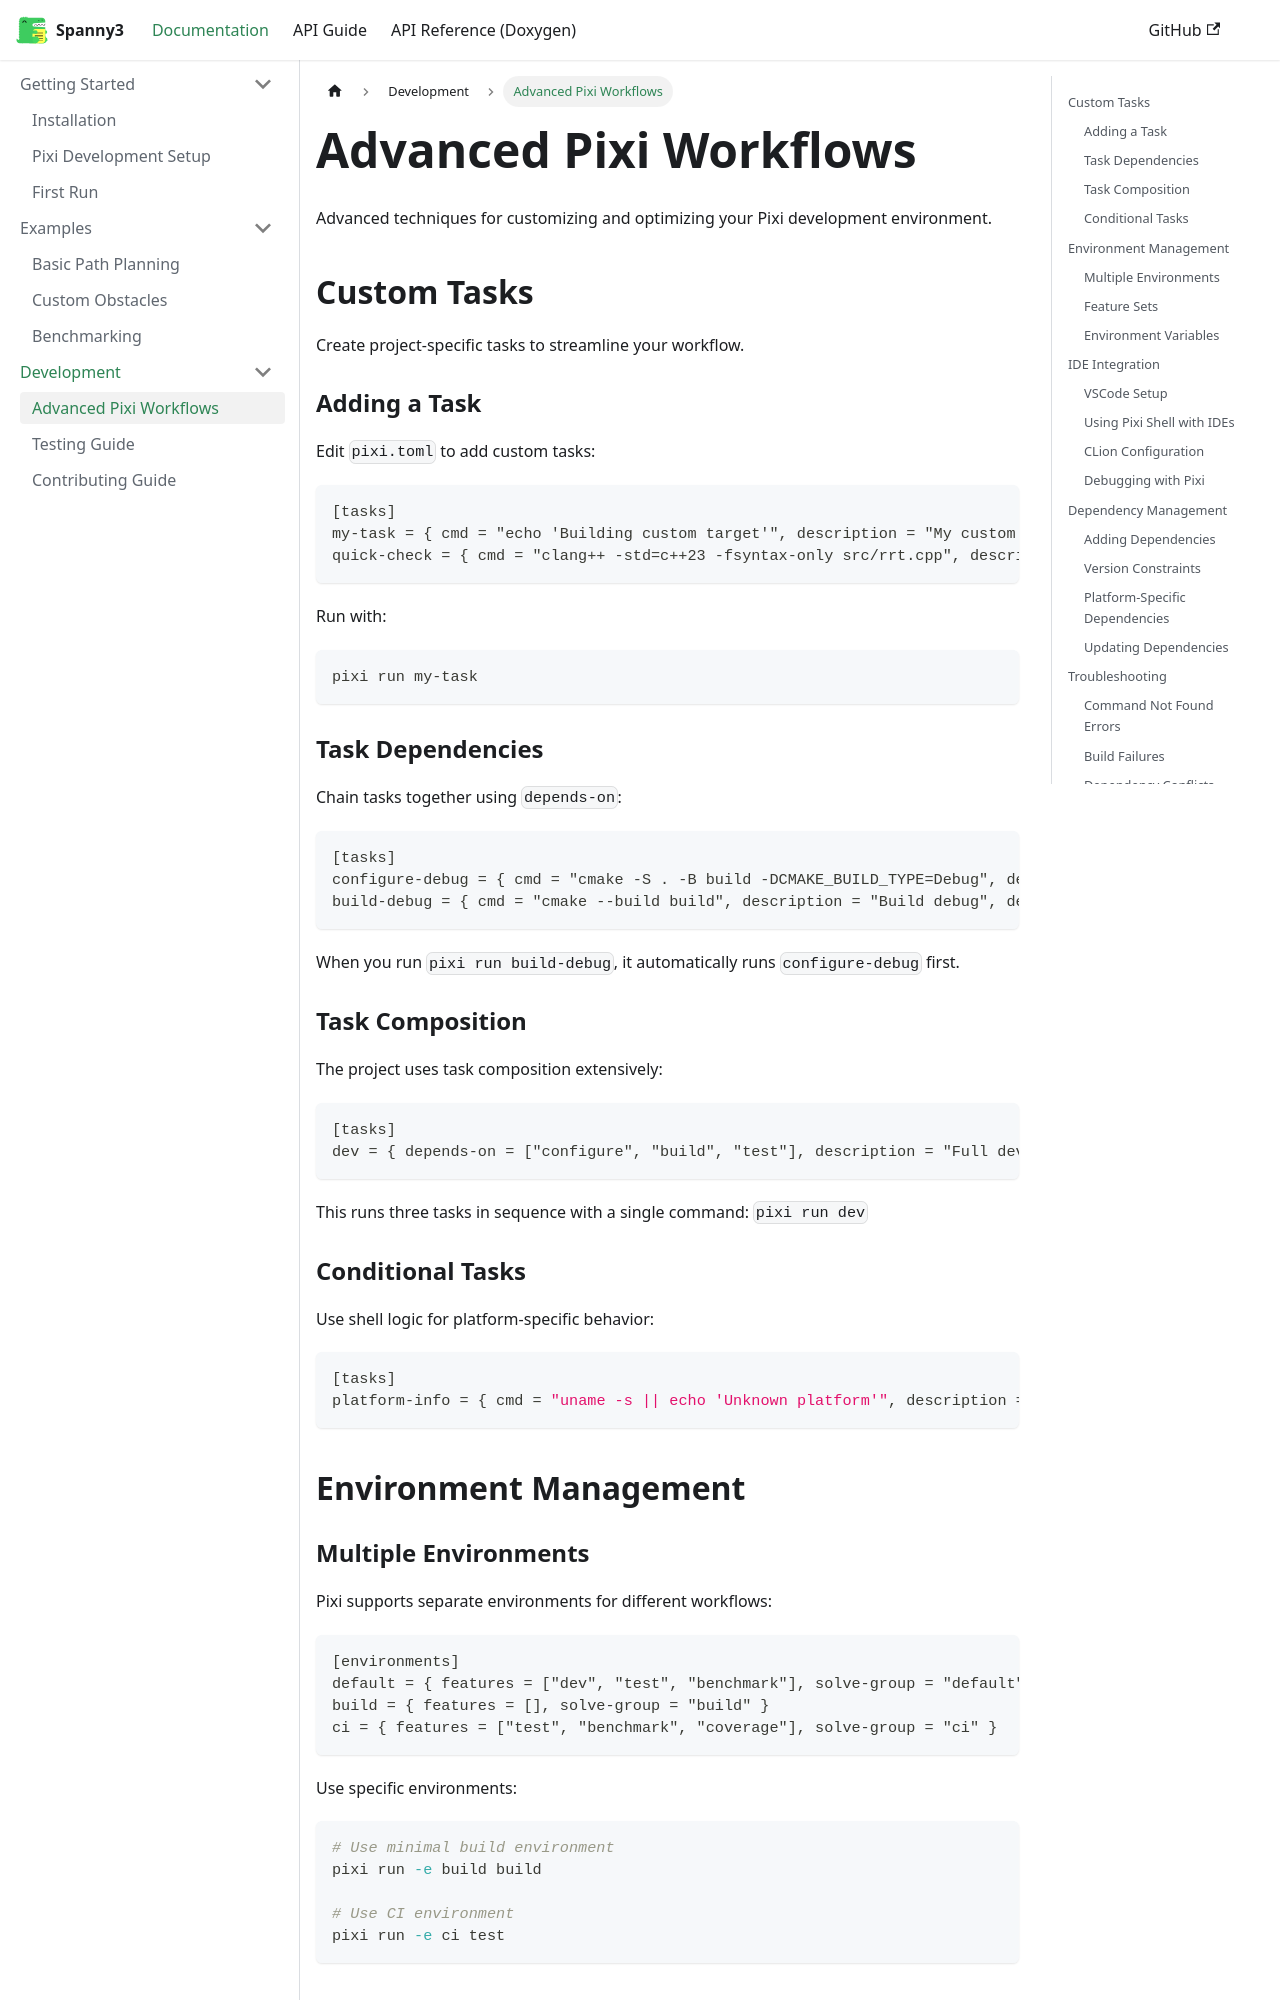

repository: griswaldbrooks/spanny3 · page: docs/development/pixi-workflow/index.html · generator: docusaurus

---
sidebar_position: 1
---

# Advanced Pixi Workflows

Advanced techniques for customizing and optimizing your Pixi development environment.

## Custom Tasks

Create project-specific tasks to streamline your workflow.

### Adding a Task

Edit `pixi.toml` to add custom tasks:

```toml
[tasks]
my-task = { cmd = "echo 'Building custom target'", description = "My custom task" }
quick-check = { cmd = "clang++ -std=c++23 -fsyntax-only src/rrt.cpp", description = "Quick syntax check" }
```

Run with:
```bash
pixi run my-task
```

### Task Dependencies

Chain tasks together using `depends-on`:

```toml
[tasks]
configure-debug = { cmd = "cmake -S . -B build -DCMAKE_BUILD_TYPE=Debug", description = "Configure debug build" }
build-debug = { cmd = "cmake --build build", description = "Build debug", depends-on = ["configure-debug"] }
```

When you run `pixi run build-debug`, it automatically runs `configure-debug` first.

### Task Composition

The project uses task composition extensively:

```toml
[tasks]
dev = { depends-on = ["configure", "build", "test"], description = "Full development cycle" }
```

This runs three tasks in sequence with a single command: `pixi run dev`

### Conditional Tasks

Use shell logic for platform-specific behavior:

```bash
[tasks]
platform-info = { cmd = "uname -s || echo 'Unknown platform'", description = "Show platform" }
```

## Environment Management
